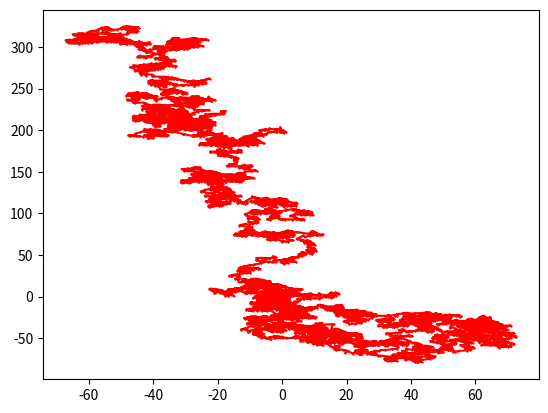

Generate this figure with matplotlib:
# -*- coding: utf-8 -*-
"""
Created on Wed Sep  5 11:21:41 2018

[redacted]
"""

# ------------
# random walks
# ------------
import matplotlib.pyplot as plt
import numpy as np

plt.clf()

delta_x = np.random.normal(0,1,(2,10000)) # random displacement
# 2 coordinates for 5 steps

# cumulative sum
# x(t) = x(0) + sum(delta * x(k))
X_0 = np.array([[0],[0]]) # 2 rows

X = np.cumsum(delta_x, axis=1) # summing over the columns
X = np.concatenate((X_0, X), axis=1) # joining on the columns

plt.plot(X[0], X[1], "r+-", markersize=2)
plt.savefig("rw.pdf")
